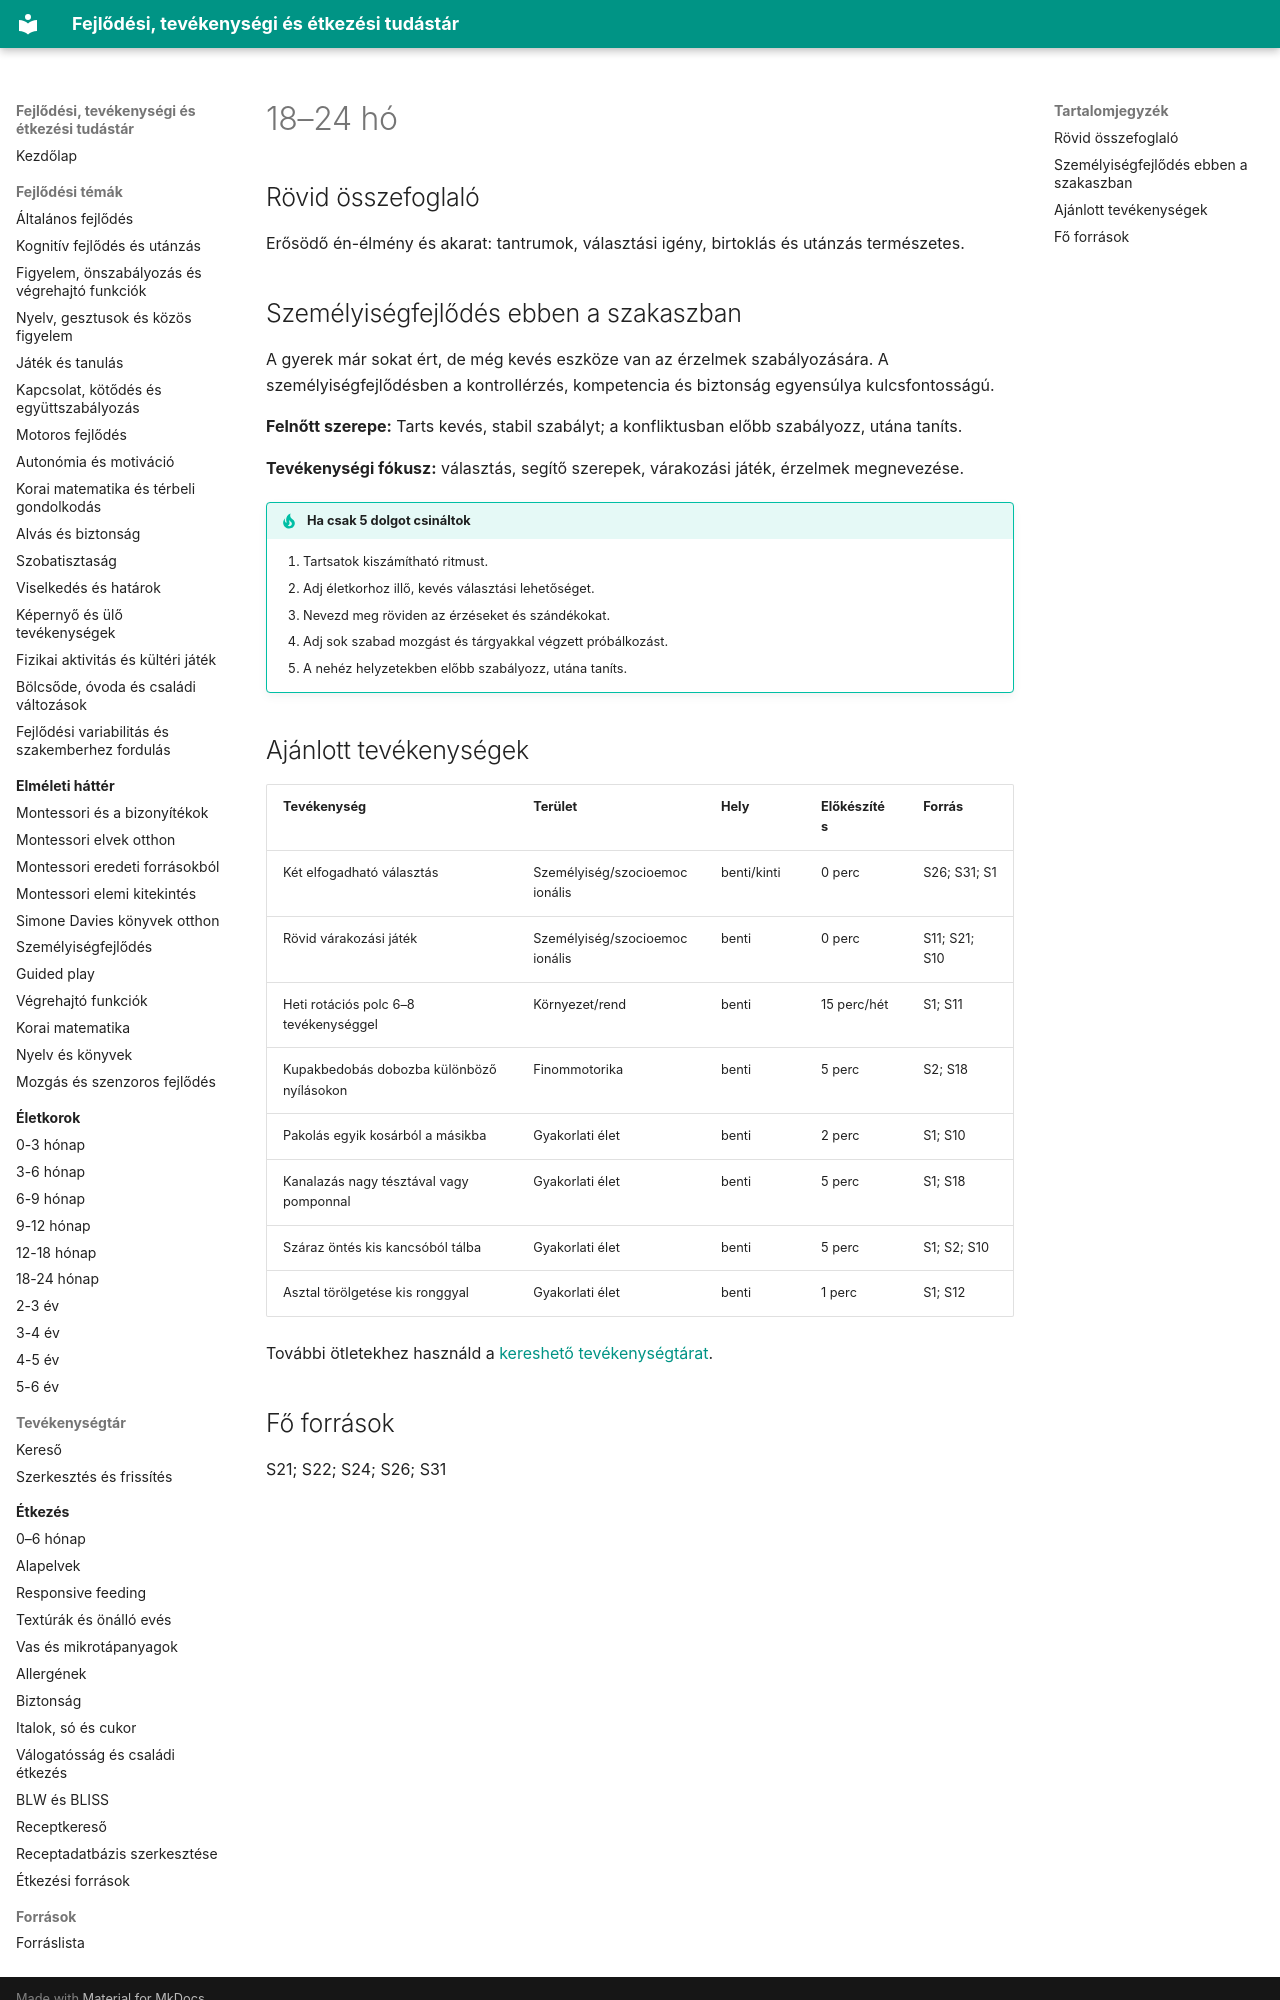

repository: fabiandav2121/fejlodes · page: 02_eletkorok/18-24-ho/index.html · generator: mkdocs

# 18–24 hó

## Rövid összefoglaló

Erősödő én-élmény és akarat: tantrumok, választási igény, birtoklás és utánzás természetes.

## Személyiségfejlődés ebben a szakaszban

A gyerek már sokat ért, de még kevés eszköze van az érzelmek szabályozására. A személyiségfejlődésben a kontrollérzés, kompetencia és biztonság egyensúlya kulcsfontosságú.

**Felnőtt szerepe:** Tarts kevés, stabil szabályt; a konfliktusban előbb szabályozz, utána taníts.

**Tevékenységi fókusz:** választás, segítő szerepek, várakozási játék, érzelmek megnevezése.

!!! tip "Ha csak 5 dolgot csináltok"
    1. Tartsatok kiszámítható ritmust.
    2. Adj életkorhoz illő, kevés választási lehetőséget.
    3. Nevezd meg röviden az érzéseket és szándékokat.
    4. Adj sok szabad mozgást és tárgyakkal végzett próbálkozást.
    5. A nehéz helyzetekben előbb szabályozz, utána taníts.

## Ajánlott tevékenységek

| Tevékenység | Terület | Hely | Előkészítés | Forrás |
|---|---|---|---|---|
| Két elfogadható választás | Személyiség/szocioemocionális | benti/kinti | 0 perc | S26; S31; S1 |
| Rövid várakozási játék | Személyiség/szocioemocionális | benti | 0 perc | S11; S21; S10 |
| Heti rotációs polc 6–8 tevékenységgel | Környezet/rend | benti | 15 perc/hét | S1; S11 |
| Kupakbedobás dobozba különböző nyílásokon | Finommotorika | benti | 5 perc | S2; S18 |
| Pakolás egyik kosárból a másikba | Gyakorlati élet | benti | 2 perc | S1; S10 |
| Kanalazás nagy tésztával vagy pomponnal | Gyakorlati élet | benti | 5 perc | S1; S18 |
| Száraz öntés kis kancsóból tálba | Gyakorlati élet | benti | 5 perc | S1; S2; S10 |
| Asztal törölgetése kis ronggyal | Gyakorlati élet | benti | 1 perc | S1; S12 |

További ötletekhez használd a [kereshető tevékenységtárat](../03_tevekenysegek/kereso.md).
